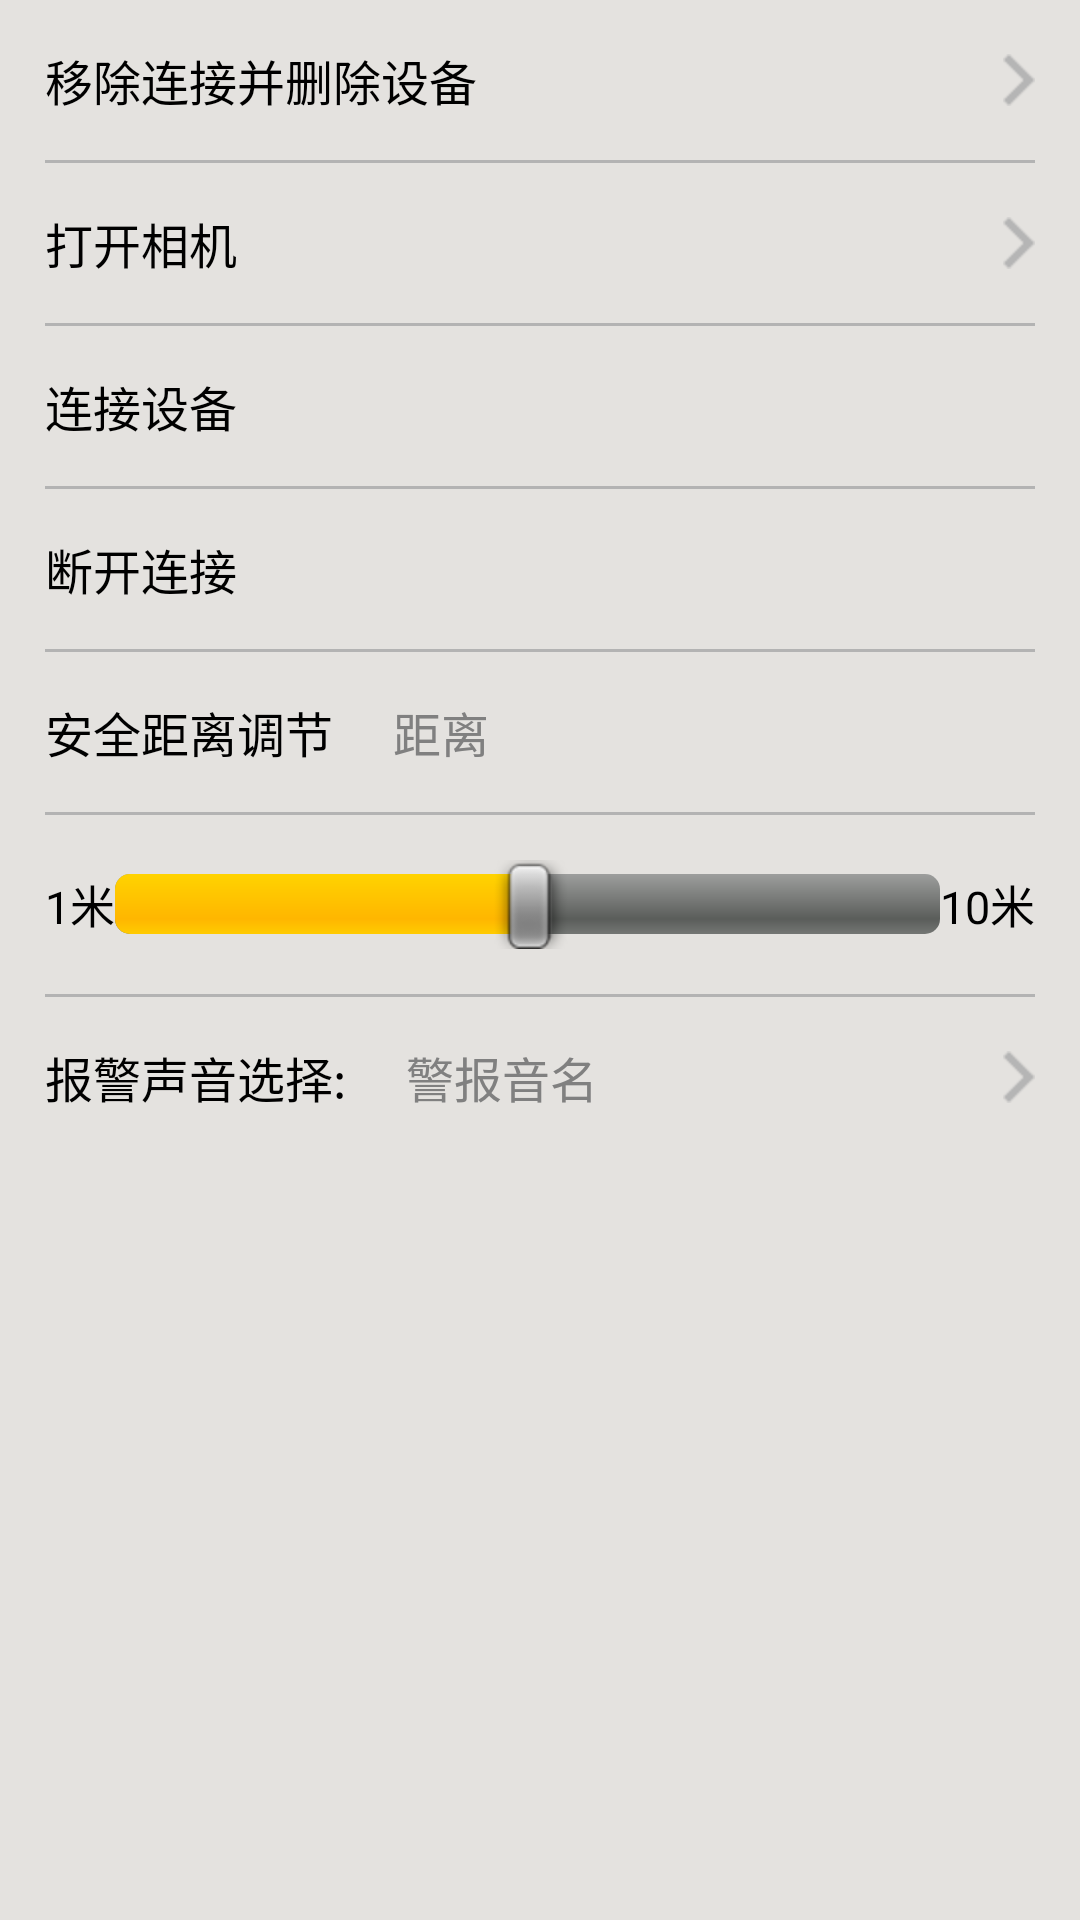

The Android layout XML behind this screen, and the referenced resources:
<!-- AndroidManifest.xml: application theme android:Theme.NoTitleBar -->
<!-- res/layout/tracker_unlinked.xml -->
<?xml version="1.0" encoding="utf-8"?>

<ScrollView xmlns:android="http://schemas.android.com/apk/res/android"
    android:layout_width="match_parent"
    android:layout_height="match_parent" 
    android:background="#E4E2DF">

    <LinearLayout
        android:layout_width="match_parent"
        android:layout_height="wrap_content"
        android:orientation="vertical" 
        android:background="#E4E2DF">
        
        <RelativeLayout 
    	    android:id="@+id/layout_tracker_disconnect_delete"
    	    android:layout_width="match_parent"
            android:layout_height="wrap_content"
            android:background="#E4E2DF"
            android:paddingLeft="15dp"
            android:paddingTop="15dp"
            android:paddingBottom="15dp"
            android:paddingRight="15dp"
            >
    	    <TextView 
    	        android:id="@+id/tv_tracker_disconnect_delete"
                android:text="@string/disconnect_delete"
                android:layout_width="wrap_content"
                android:layout_height="wrap_content"
                style="@style/TvTextShow16Black"
                android:layout_centerVertical="true"
                android:layout_alignParentStart="true"/>
    	    <ImageView 
                android:layout_width="wrap_content"
                android:layout_height="wrap_content"
                android:src="@drawable/youjiantou_light"
                android:scaleType="fitEnd"
                android:layout_centerVertical="true"
				android:layout_alignParentEnd="true"
				android:contentDescription="@null"/>
    	</RelativeLayout>
        <ImageView 
	            android:layout_width="match_parent"
	            android:layout_height="1dp"
	            android:src="@drawable/black_line"
	            android:scaleType="fitXY"
	            android:contentDescription="@null"
	            android:paddingLeft="15dp"
	            android:paddingRight="15dp"
	            />
        <RelativeLayout 
    	    android:id="@+id/layout_tracker_open_camera"
    	    android:layout_width="match_parent"
            android:layout_height="wrap_content"
            android:background="#E4E2DF"
            android:paddingLeft="15dp"
            android:paddingTop="15dp"
            android:paddingBottom="15dp"
            android:paddingRight="15dp"
            >
    	    <TextView 
    	        android:id="@+id/tv_tracker_open_camera"
                android:text="@string/open_camera"
                android:layout_width="wrap_content"
                android:layout_height="wrap_content"
                style="@style/TvTextShow16Black"
                android:layout_centerVertical="true"
                android:layout_alignParentStart="true"/>
    	    <ImageView 
                android:layout_width="wrap_content"
                android:layout_height="wrap_content"
                android:src="@drawable/youjiantou_light"
                android:scaleType="fitEnd"
                android:layout_centerVertical="true"
				android:layout_alignParentEnd="true"
				android:contentDescription="@null"/>
    	</RelativeLayout>
        <ImageView 
	            android:layout_width="match_parent"
	            android:layout_height="1dp"
	            android:src="@drawable/black_line"
	            android:scaleType="fitXY"
	            android:contentDescription="@null"
	            android:paddingLeft="15dp"
	            android:paddingRight="15dp"
	            />
        <RelativeLayout 
    	    android:id="@+id/layout_tracker_connect"
    	    android:layout_width="match_parent"
            android:layout_height="wrap_content"
            android:background="#E4E2DF"
            android:paddingLeft="15dp"
            android:paddingTop="15dp"
            android:paddingBottom="15dp"
            android:paddingRight="15dp"
            >
    	    <TextView 
    	        android:id="@+id/tv_tracker_connect"
                android:text="@string/tracker_connect"
                android:layout_width="wrap_content"
                android:layout_height="wrap_content"
                style="@style/TvTextShow16Black"
                android:layout_centerVertical="true"
                android:layout_alignParentStart="true"/>
    	</RelativeLayout>
        <ImageView 
	            android:layout_width="match_parent"
	            android:layout_height="1dp"
	            android:src="@drawable/black_line"
	            android:scaleType="fitXY"
	            android:contentDescription="@null"
	            android:paddingLeft="15dp"
	            android:paddingRight="15dp"
	            />
        <RelativeLayout 
    	    android:id="@+id/layout_tracker_disconnect"
    	    android:layout_width="match_parent"
            android:layout_height="wrap_content"
            android:background="#E4E2DF"
            android:paddingLeft="15dp"
            android:paddingTop="15dp"
            android:paddingBottom="15dp"
            android:paddingRight="15dp"
            >
    	    <TextView 
    	        android:id="@+id/tv_tracker_disconnect"
                android:text="@string/tracker_disconnect"
                android:layout_width="wrap_content"
                android:layout_height="wrap_content"
                style="@style/TvTextShow16Black"
                android:layout_centerVertical="true"
                android:layout_alignParentStart="true"/>
    	</RelativeLayout>
        <ImageView 
	            android:layout_width="match_parent"
	            android:layout_height="1dp"
	            android:src="@drawable/black_line"
	            android:scaleType="fitXY"
	            android:contentDescription="@null"
	            android:paddingLeft="15dp"
	            android:paddingRight="15dp"
	            />
        <RelativeLayout 
    	    android:id="@+id/layout_tracker_distance"
    	    android:layout_width="match_parent"
            android:layout_height="wrap_content"
            android:background="#E4E2DF"
            android:paddingLeft="15dp"
            android:paddingTop="15dp"
            android:paddingBottom="15dp"
            android:paddingRight="15dp"
            >
    	    <TextView 
    	        android:id="@+id/tv_tracker_distance"
                android:text="@string/tracker_distance"
                android:layout_width="wrap_content"
                android:layout_height="wrap_content"
                style="@style/TvTextShow16Black"
                android:layout_centerVertical="true"
                android:layout_alignParentStart="true"/>
            <TextView 
                android:id="@+id/tv_tracker_show_distance"
                android:layout_toEndOf="@id/tv_tracker_distance"
                android:layout_marginStart="20dp"
                android:text="@string/show_distance"
                android:layout_width="wrap_content"
                android:layout_height="wrap_content"
                style="@style/TvTextShow16Gray"
                android:layout_centerVertical="true"/>
    	</RelativeLayout>
        <ImageView 
	            android:layout_width="match_parent"
	            android:layout_height="1dp"
	            android:src="@drawable/black_line"
	            android:scaleType="fitXY"
	            android:contentDescription="@null"
	            android:paddingLeft="15dp"
	            android:paddingRight="15dp"
	            />
        <LinearLayout 
            android:id="@+id/layout_seekbar"
            android:layout_width="match_parent"
            android:layout_height="wrap_content"
            android:orientation="horizontal"
            android:paddingLeft="15dp"
            android:background="#E4E2DF"
            android:paddingTop="15dp"
            android:paddingBottom="15dp"
            android:paddingRight="15dp">
            <TextView 
                android:id="@+id/tv_show_distance_seekbar"
                android:text="@string/base_kilometers"
                android:layout_width="wrap_content"
                android:layout_height="wrap_content"
                android:layout_gravity="center_vertical"
                style="@style/TvTextShow15Black"
                />
            <SeekBar
                android:id="@+id/pop_seekbar"
                android:layout_width="0dp"
                android:layout_height="wrap_content"
                android:max="10"
                android:progress="5"
                android:layout_weight="1"/>
            <TextView 
                android:text="@string/ten_kilometers"
                android:layout_width="wrap_content"
                android:layout_height="wrap_content"
                android:layout_gravity="center_vertical"
                android:gravity="center_vertical|end"
                style="@style/TvTextShow15Black"/>
        </LinearLayout>
        <ImageView 
	            android:layout_width="match_parent"
	            android:layout_height="1dp"
	            android:src="@drawable/black_line"
	            android:scaleType="fitXY"
	            android:contentDescription="@null"
	            android:paddingLeft="15dp"
	            android:paddingRight="15dp"
	            />
    	<RelativeLayout 
    	    android:id="@+id/layout_select_ring"
    	    android:layout_width="match_parent"
            android:layout_height="wrap_content"
            android:background="#E4E2DF"
            android:paddingLeft="15dp"
            android:paddingTop="15dp"
            android:paddingBottom="15dp"
            android:paddingRight="15dp"
            >
    	    <TextView 
    	        android:id="@+id/tv_tracker_safity_area_title"
                android:text="@string/select_alarm_ring"
                android:layout_width="wrap_content"
                android:layout_height="wrap_content"
                style="@style/TvTextShow16Black"
                android:layout_centerVertical="true"
                android:layout_alignParentStart="true"/>
            <TextView 
                android:id="@+id/tv_show_ring_name"
                android:layout_toEndOf="@id/tv_tracker_safity_area_title"
                android:layout_toStartOf="@+id/iv_tracker_safity_list"
                android:layout_marginStart="20dp"
                android:text="@string/alarm_ring_name"
                android:layout_width="wrap_content"
                android:layout_height="wrap_content"
                style="@style/TvTextShow16Gray"
                android:layout_centerVertical="true"/>
            <ImageView 
                android:id="@+id/iv_tracker_safity_list"
                android:layout_width="wrap_content"
                android:layout_height="wrap_content"
                android:src="@drawable/youjiantou_light"
                android:scaleType="fitEnd"
                android:layout_centerVertical="true"
				android:layout_alignParentEnd="true"
				android:contentDescription="@null"/>
    	</RelativeLayout>
    </LinearLayout>
    

</ScrollView>
<!-- resources referenced by this layout -->
<resources>
  <!-- drawable black_line: png bitmap (drawable-hdpi, 936 bytes) -->
  <!-- drawable youjiantou_light: png bitmap (drawable-hdpi, 1087 bytes) -->
  <string name="alarm_ring_name">警报音名</string>
  <string name="base_kilometers">1米</string>
  <string name="disconnect_delete">移除连接并删除设备</string>
  <string name="open_camera">打开相机</string>
  <string name="select_alarm_ring">报警声音选择:</string>
  <string name="show_distance">距离</string>
  <string name="ten_kilometers">10米</string>
  <string name="tracker_connect">连接设备</string>
  <string name="tracker_disconnect">断开连接</string>
  <string name="tracker_distance">安全距离调节</string>
  <style name="TvTextShow15Black">
  	    <item name="android:textColor">@color/black</item>
  	    <item name="android:textSize">15sp</item>
  	</style>
  <style name="TvTextShow16Black">
  	    <item name="android:textColor">@color/black</item>
  	    <item name="android:textSize">16sp</item>
  	</style>
  <style name="TvTextShow16Gray">
  	    <item name="android:textColor">@color/gray</item>
  	    <item name="android:textSize">16sp</item>
  	</style>
  <color name="black">#FF000000</color>
  <color name="gray">#FF808080</color>
</resources>
